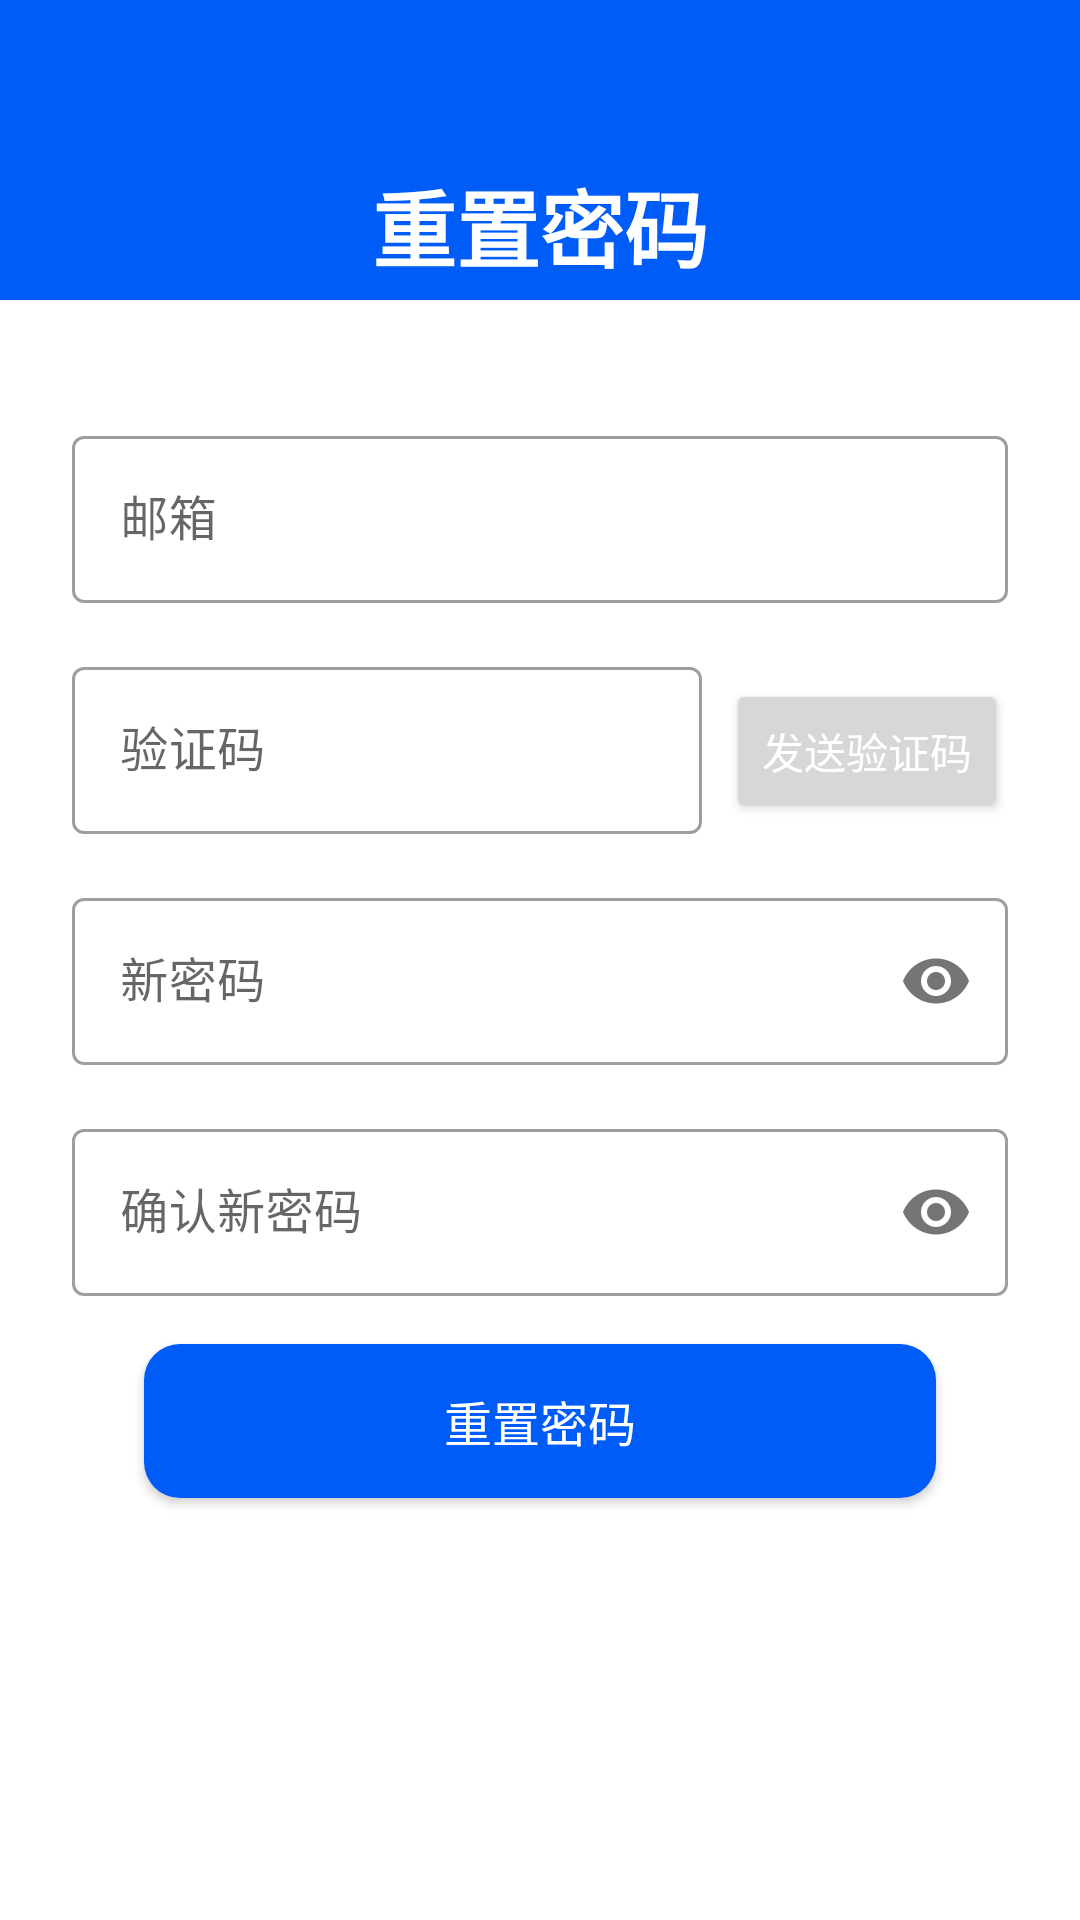

This screen was rendered from an Android layout file. Write that file and the resources it references.
<!-- AndroidManifest.xml: activity theme Theme.BeYourEyes.NoActionBar -->
<!-- res/layout/activity_reset_password.xml -->
<?xml version="1.0" encoding="utf-8"?>
<androidx.constraintlayout.widget.ConstraintLayout xmlns:android="http://schemas.android.com/apk/res/android"
    xmlns:app="http://schemas.android.com/apk/res-auto"
    android:layout_width="match_parent"
    android:layout_height="match_parent"
    android:background="@android:color/white">

    
    <View
        android:id="@+id/headerBackground"
        android:layout_width="match_parent"
        android:layout_height="100dp"
        android:background="@color/primary_blue"
        app:layout_constraintTop_toTopOf="parent" />

    
    <TextView
        android:id="@+id/titleText"
        android:layout_width="wrap_content"
        android:layout_height="wrap_content"
        android:text="重置密码"
        android:textColor="@android:color/white"
        android:layout_marginTop="50dp"
        android:textSize="28sp"
        android:textStyle="bold"
        app:layout_constraintBottom_toBottomOf="@id/headerBackground"
        app:layout_constraintLeft_toLeftOf="parent"
        app:layout_constraintRight_toRightOf="parent"
        app:layout_constraintTop_toTopOf="parent" />

    
    <LinearLayout
        android:layout_width="match_parent"
        android:layout_height="wrap_content"
        android:orientation="vertical"
        android:padding="24dp"
        app:layout_constraintTop_toBottomOf="@id/headerBackground">

        
        <com.google.android.material.textfield.TextInputLayout
            android:id="@+id/emailLayout"
            style="@style/Widget.MaterialComponents.TextInputLayout.OutlinedBox"
            android:layout_width="match_parent"
            android:layout_height="wrap_content"
            android:layout_marginTop="16dp"
            android:hint="邮箱">

            <com.google.android.material.textfield.TextInputEditText
                android:id="@+id/emailInput"
                android:layout_width="match_parent"
                android:layout_height="wrap_content"
                android:inputType="textEmailAddress"
                android:maxLines="1" />
        </com.google.android.material.textfield.TextInputLayout>

        
        <LinearLayout
            android:layout_width="match_parent"
            android:layout_height="wrap_content"
            android:layout_marginTop="16dp"
            android:orientation="horizontal">

            <com.google.android.material.textfield.TextInputLayout
                android:id="@+id/codeLayout"
                style="@style/Widget.MaterialComponents.TextInputLayout.OutlinedBox"
                android:layout_width="0dp"
                android:layout_height="wrap_content"
                android:layout_weight="2"
                android:hint="验证码">

                <com.google.android.material.textfield.TextInputEditText
                    android:id="@+id/codeInput"
                    android:layout_width="match_parent"
                    android:layout_height="wrap_content"
                    android:inputType="number"
                    android:maxLength="6"
                    android:maxLines="1" />
            </com.google.android.material.textfield.TextInputLayout>

            <Button
                android:id="@+id/sendCodeButton"
                android:layout_width="wrap_content"
                android:layout_height="wrap_content"
                android:layout_marginStart="8dp"
                android:text="发送验证码"
                android:textColor="@android:color/white" />
        </LinearLayout>

        
        <com.google.android.material.textfield.TextInputLayout
            android:id="@+id/passwordLayout"
            style="@style/Widget.MaterialComponents.TextInputLayout.OutlinedBox"
            android:layout_width="match_parent"
            android:layout_height="wrap_content"
            android:layout_marginTop="16dp"
            android:hint="新密码"
            app:passwordToggleEnabled="true">

            <com.google.android.material.textfield.TextInputEditText
                android:id="@+id/passwordInput"
                android:layout_width="match_parent"
                android:layout_height="wrap_content"
                android:inputType="textPassword"
                android:maxLines="1" />
        </com.google.android.material.textfield.TextInputLayout>

        
        <com.google.android.material.textfield.TextInputLayout
            android:id="@+id/confirmPasswordLayout"
            style="@style/Widget.MaterialComponents.TextInputLayout.OutlinedBox"
            android:layout_width="match_parent"
            android:layout_height="wrap_content"
            android:layout_marginTop="16dp"
            android:hint="确认新密码"
            app:passwordToggleEnabled="true">

            <com.google.android.material.textfield.TextInputEditText
                android:id="@+id/confirmPasswordInput"
                android:layout_width="match_parent"
                android:layout_height="wrap_content"
                android:inputType="textPassword"
                android:maxLines="1" />
        </com.google.android.material.textfield.TextInputLayout>

        
        <Button
            android:id="@+id/resetButton"
        android:layout_width="match_parent"
        android:layout_height="wrap_content"
        android:layout_marginHorizontal="24dp"
        android:layout_marginTop="16dp"
            android:layout_marginBottom="16dp"
        android:background="@drawable/blue_button_background"
        android:paddingVertical="14dp"
        android:text="重置密码"
        android:textColor="@color/white"
        android:textSize="16sp"
        android:fontFamily="sans-serif-medium"/>

    </LinearLayout>

</androidx.constraintlayout.widget.ConstraintLayout>
<!-- resources referenced by this layout -->
<resources>
  <color name="primary_blue">#005cf7</color>
  <color name="white">#FFFFFF</color>
  <!-- drawable blue_button_background (drawable) -->
  <?xml version="1.0" encoding="utf-8"?>
  <shape xmlns:android="http://schemas.android.com/apk/res/android"
      android:shape="rectangle">
      <solid android:color="@color/primary_blue" />
      <corners android:radius="12dp" />
  </shape>
  <style name="Theme.BeYourEyes.NoActionBar">
          <item name="windowActionBar">false</item>
          <item name="windowNoTitle">true</item>
          <item name="android:windowTranslucentStatus">true</item>
          <item name="android:windowTranslucentNavigation">true</item>
      </style>
</resources>
